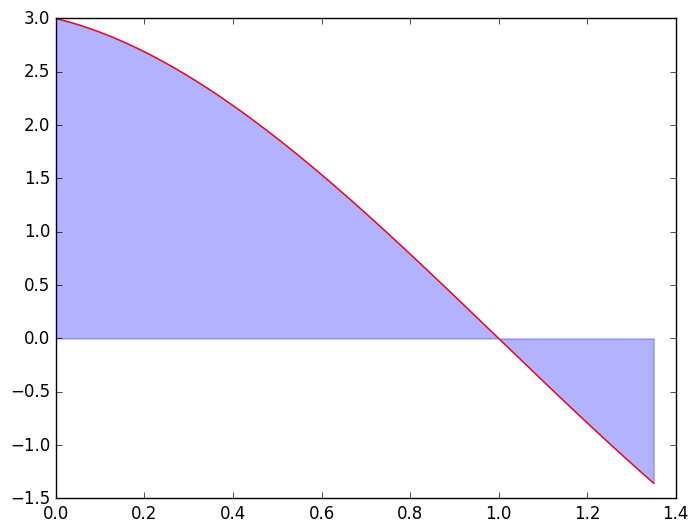

This figure's Python source:
# -*- coding: utf-8 -*-

import numpy as np
import matplotlib.pyplot as plt

plt.style.use('classic')
fig = plt.figure()
fig.patch.set_facecolor('xkcd:white')

prec=1e-5

def f(x):
	y=x**3-3*x**2-x+3
	return y



a=0
b=1.35
n=2
h=(b-a)/n


# evaluo a integral usando un intervalo
integral1=(b-a)/2*(f(a)+f(b))

# evaluo a integral usando dous intervalos (principalmente para facer a avaliación xa con dous elementos no bucle)
integral2=(f(h)+f(a))*h/2+(f(h)+f(b))*h/2

# evaluo a integral dividindoa en trapecios cada vez que a diferencia entre a integral con n+1 intervalos e n, non dea o resultado buscado
while np.abs(integral2-integral1)>prec:
	n+=1
	h=(b-a)/n
	x=np.linspace(a,b,n-1)
	suma=np.sum(f(x))
	integral1=(h/2)*(f(a)+f(b))+h*suma
	n+=1
	h=(b-a)/n
	x=np.linspace(a,b,n-1)
	suma=np.sum(f(x))
	integral2=(h/2)*(f(a)+f(b))+h*suma


# output
print('Regla del trapecio: \n')
print('Precisión: %.6e' % prec)
print('A integral entre a = %.6f e b = %.6f é: %.9f' % (a, b, integral2))


# ploteo
aux=np.linspace(a,b,1000)
plt.clf()
plt.plot(aux,f(aux), color='red')
plt.fill_between(aux, f(aux), color='blue', alpha=0.3)
plt.show()